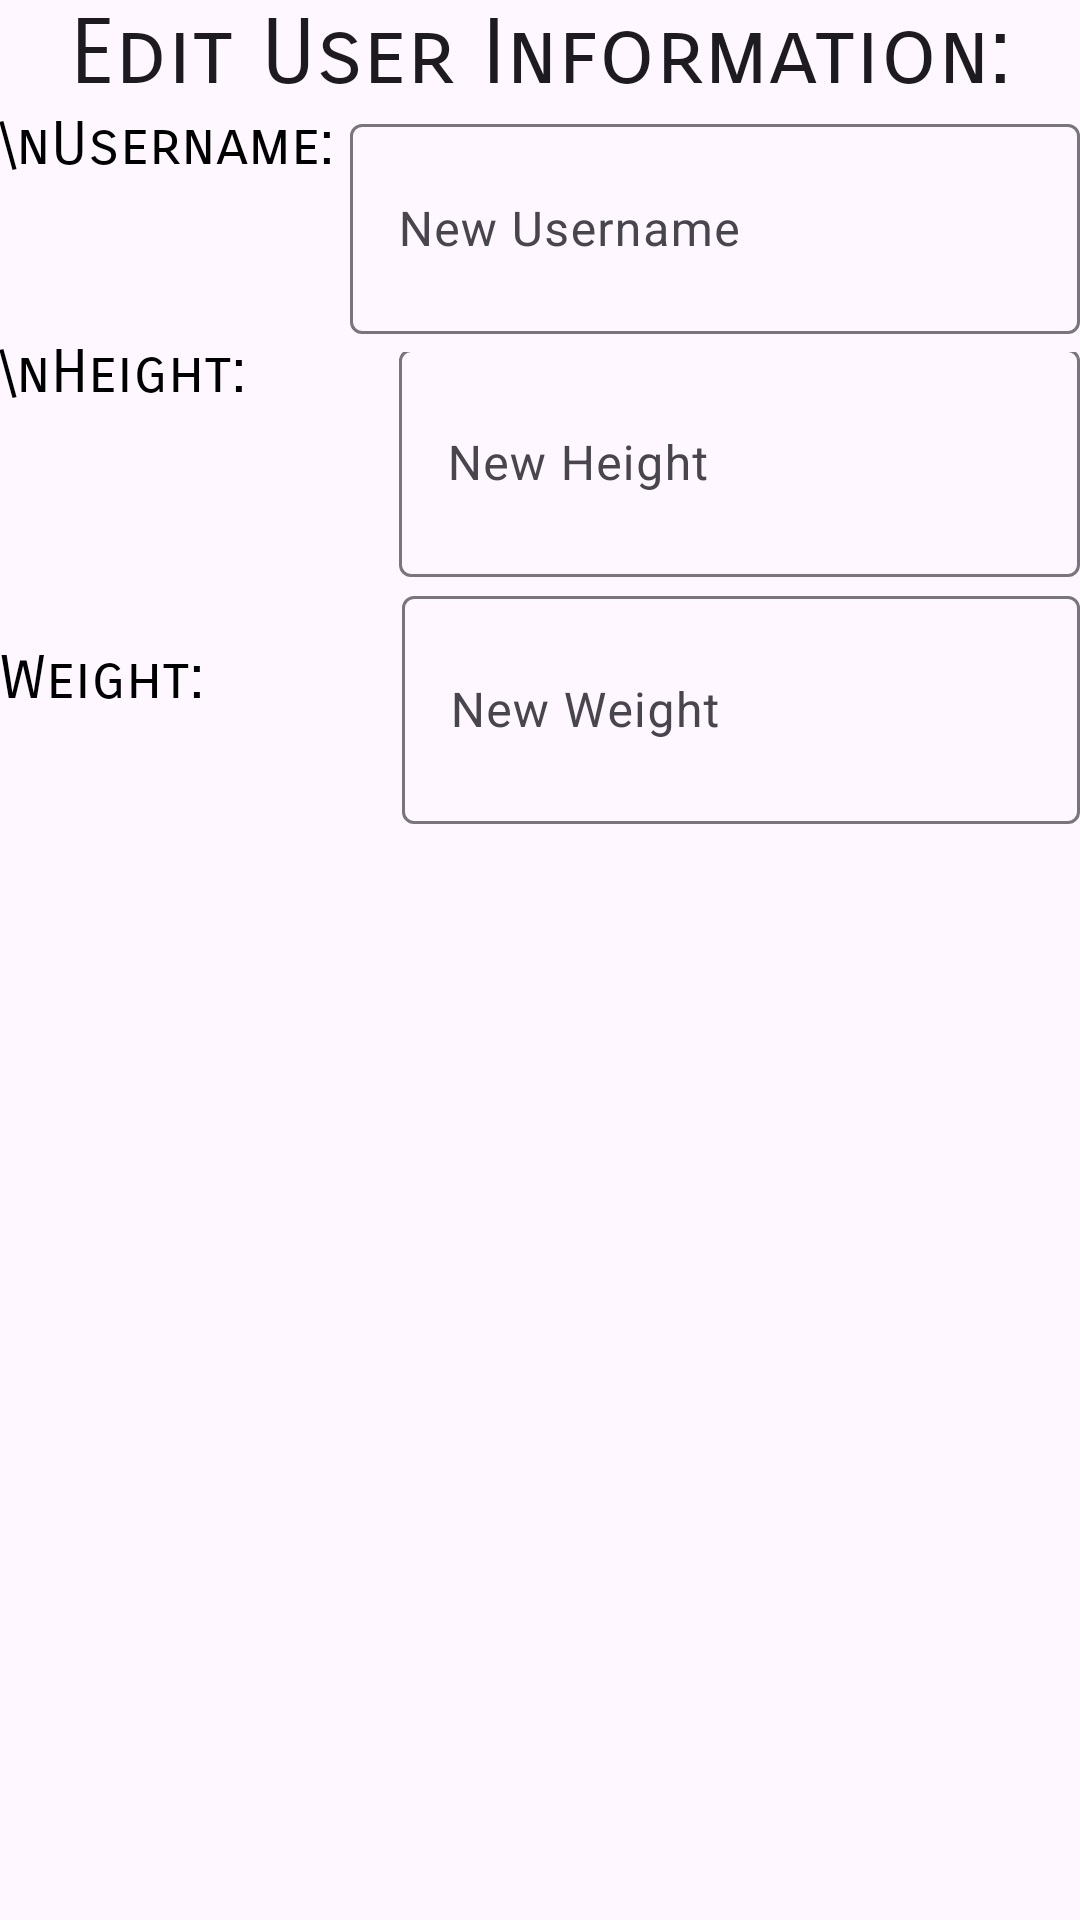

Reconstruct the res/layout file that produces this screen, plus the resources it refers to.
<!-- AndroidManifest.xml: application theme Theme.SipSavvy -->
<!-- res/layout/activity_setting_page.xml -->
<?xml version="1.0" encoding="utf-8"?>
<LinearLayout xmlns:android="http://schemas.android.com/apk/res/android"
    xmlns:app="http://schemas.android.com/apk/res-auto"
    xmlns:tools="http://schemas.android.com/tools"
    android:layout_width="match_parent"
    android:layout_height="match_parent"
    tools:context=".SettingPage">

    <LinearLayout
        android:layout_width="match_parent"
        android:layout_height="match_parent"
        android:background="@color/blue"
        android:backgroundTint="@color/blue"
        android:orientation="vertical">

        <TextView
            android:id="@+id/textView6"
            android:layout_width="match_parent"
            android:layout_height="wrap_content"
            android:fontFamily="sans-serif-smallcaps"
            android:text="Edit User Information:"
            android:textAlignment="center"
            android:textAppearance="@style/TextAppearance.AppCompat.Large"
            android:textSize="30sp" />

        <FrameLayout
            android:layout_width="match_parent"
            android:layout_height="76dp">

            <LinearLayout
                android:layout_width="match_parent"
                android:layout_height="match_parent"
                android:orientation="horizontal">

                <TextView
                    android:id="@+id/textView8"
                    android:layout_width="23dp"
                    android:layout_height="match_parent"
                    android:layout_gravity="center"
                    android:layout_weight=".5"
                    android:fontFamily="sans-serif-smallcaps"
                    android:text="\nUsername:"
                    android:textColor="@color/black"
                    android:textSize="20sp" />

                <com.google.android.material.textfield.TextInputLayout
                    android:layout_width="wrap_content"
                    android:layout_height="wrap_content"
                    android:layout_weight="1">

                    <com.google.android.material.textfield.TextInputEditText
                        android:layout_width="match_parent"
                        android:layout_height="70dp"
                        android:hint="New Username" />
                </com.google.android.material.textfield.TextInputLayout>
            </LinearLayout>

        </FrameLayout>

        <FrameLayout
            android:layout_width="match_parent"
            android:layout_height="wrap_content">

            <LinearLayout
                android:layout_width="match_parent"
                android:layout_height="wrap_content"
                android:orientation="horizontal">

                <TextView
                    android:id="@+id/textView14"
                    android:layout_width="266dp"
                    android:layout_height="match_parent"
                    android:layout_weight="1"
                    android:fontFamily="sans-serif-smallcaps"
                    android:text="\nHeight:"
                    android:textAlignment="viewStart"
                    android:textColor="@color/black"
                    android:textSize="20sp" />

                <com.google.android.material.textfield.TextInputLayout
                    android:layout_width="match_parent"
                    android:layout_height="match_parent"
                    android:layout_weight="1">

                    <com.google.android.material.textfield.TextInputEditText
                        android:layout_width="match_parent"
                        android:layout_height="76dp"
                        android:hint="New Height"
                        android:translationY="-1dp" />
                </com.google.android.material.textfield.TextInputLayout>
            </LinearLayout>
        </FrameLayout>

        <FrameLayout
            android:layout_width="match_parent"
            android:layout_height="wrap_content">

            <LinearLayout
                android:layout_width="match_parent"
                android:layout_height="94dp"
                android:orientation="horizontal">

                <TextView
                    android:id="@+id/textView15"
                    android:layout_width="268dp"
                    android:layout_height="62dp"
                    android:layout_weight="1"
                    android:fontFamily="sans-serif-smallcaps"
                    android:text="Weight:"
                    android:textColor="@color/black"
                    android:textSize="20sp"
                    android:translationY="-10dp" />

                <com.google.android.material.textfield.TextInputLayout
                    android:layout_width="match_parent"
                    android:layout_height="match_parent"
                    android:layout_weight="1">

                    <com.google.android.material.textfield.TextInputEditText
                        android:layout_width="match_parent"
                        android:layout_height="76dp"
                        android:hint="New Weight"
                        android:translationY="0dp" />
                </com.google.android.material.textfield.TextInputLayout>
            </LinearLayout>
        </FrameLayout>

    </LinearLayout>

</LinearLayout>
<!-- resources referenced by this layout -->
<resources>
  <style name="Theme.SipSavvy" parent="Base.Theme.SipSavvy" />
  <style name="Base.Theme.SipSavvy" parent="Theme.Material3.DayNight.NoActionBar">
          
          
      </style>
  <!-- not gathered from this repository: default colours our renderer supplied (Android Studio template values) -->
  <color name="black">#FF000000</color>
</resources>
